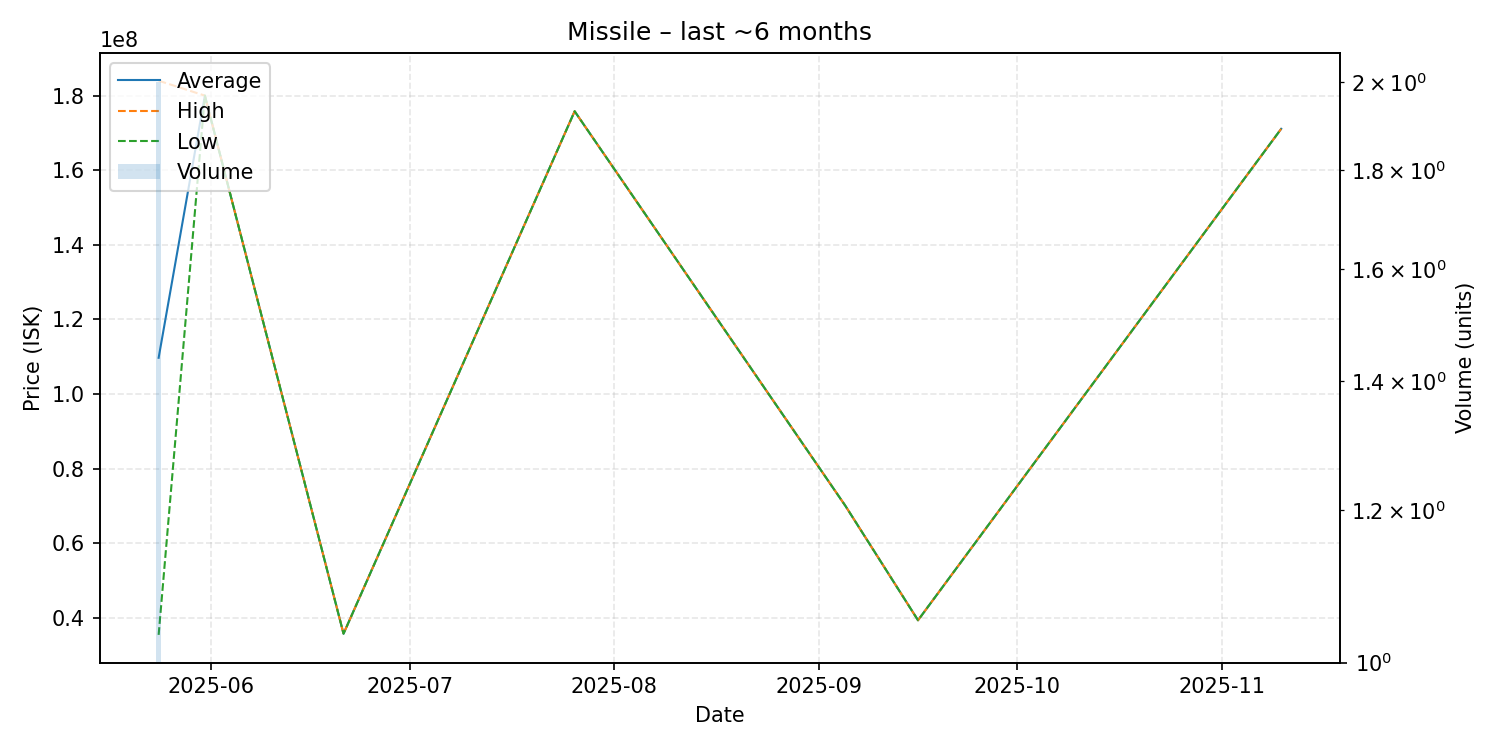

Data behind this chart, as committed beside it:
date, average, highest, lowest, order_count, volume
2025-05-24, 109700000, 184000000, 35400000, 2, 2
2025-05-31, 180000000, 180000000, 180000000, 1, 1
2025-06-21, 35710000, 35710000, 35710000, 1, 1
2025-07-26, 175800000, 175800000, 175800000, 1, 1
2025-09-05, 70000000, 70000000, 70000000, 1, 1
2025-09-16, 39320000, 39320000, 39320000, 1, 1
2025-11-10, 171100000, 171100000, 171100000, 1, 1
